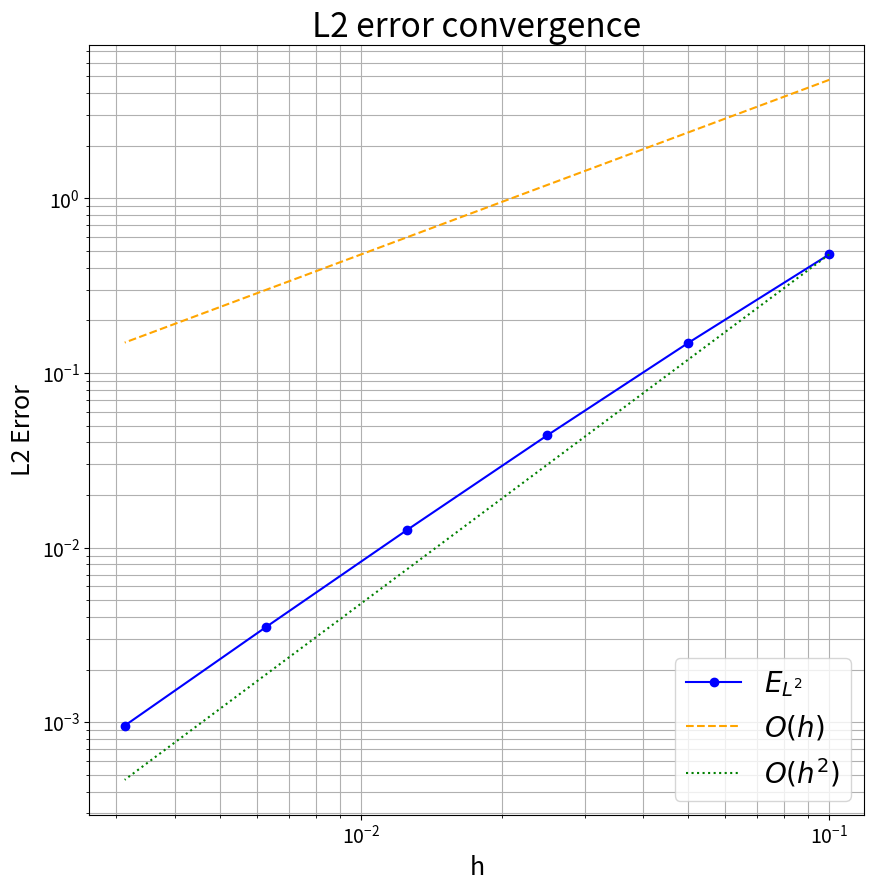

Python code for this plot:
import numpy as np
import matplotlib.pyplot as plt

mesh_size = np.array([0.1, 0.05, 0.025, 0.0125, 0.00625, 0.003125])
E_L2 = np.array([np.float64(0.47823708584115815), 
        np.float64(0.14891312124683642), 
        np.float64(0.04401159924580776), 
        np.float64(0.01255169745461659), 
        np.float64(0.003492394900094547), 
        np.float64(0.0009542348833226444)])

O_h = E_L2[0] * (mesh_size) * 100
O_h2 = E_L2[0] * (mesh_size) ** 2 * 100

fig, ax = plt.subplots(figsize=(10, 10))
ax.loglog(mesh_size, E_L2, 'o-', label=r'$E_{L^2}$', color='blue')
ax.loglog(mesh_size, O_h, '--', label=r'$O(h)$', color='orange')
ax.loglog(mesh_size, O_h2, ':', label=r'$O(h^2)$', color='green')

ax.legend(loc='lower right', prop={'size': 20})
ax.tick_params(axis='both', labelsize=14)
ax.set_xlabel('h', fontsize=18)
ax.set_ylabel('L2 Error', fontsize=18)
ax.set_title('L2 error convergence', fontsize=24)
ax.grid(True, which='both')
plt.show()
